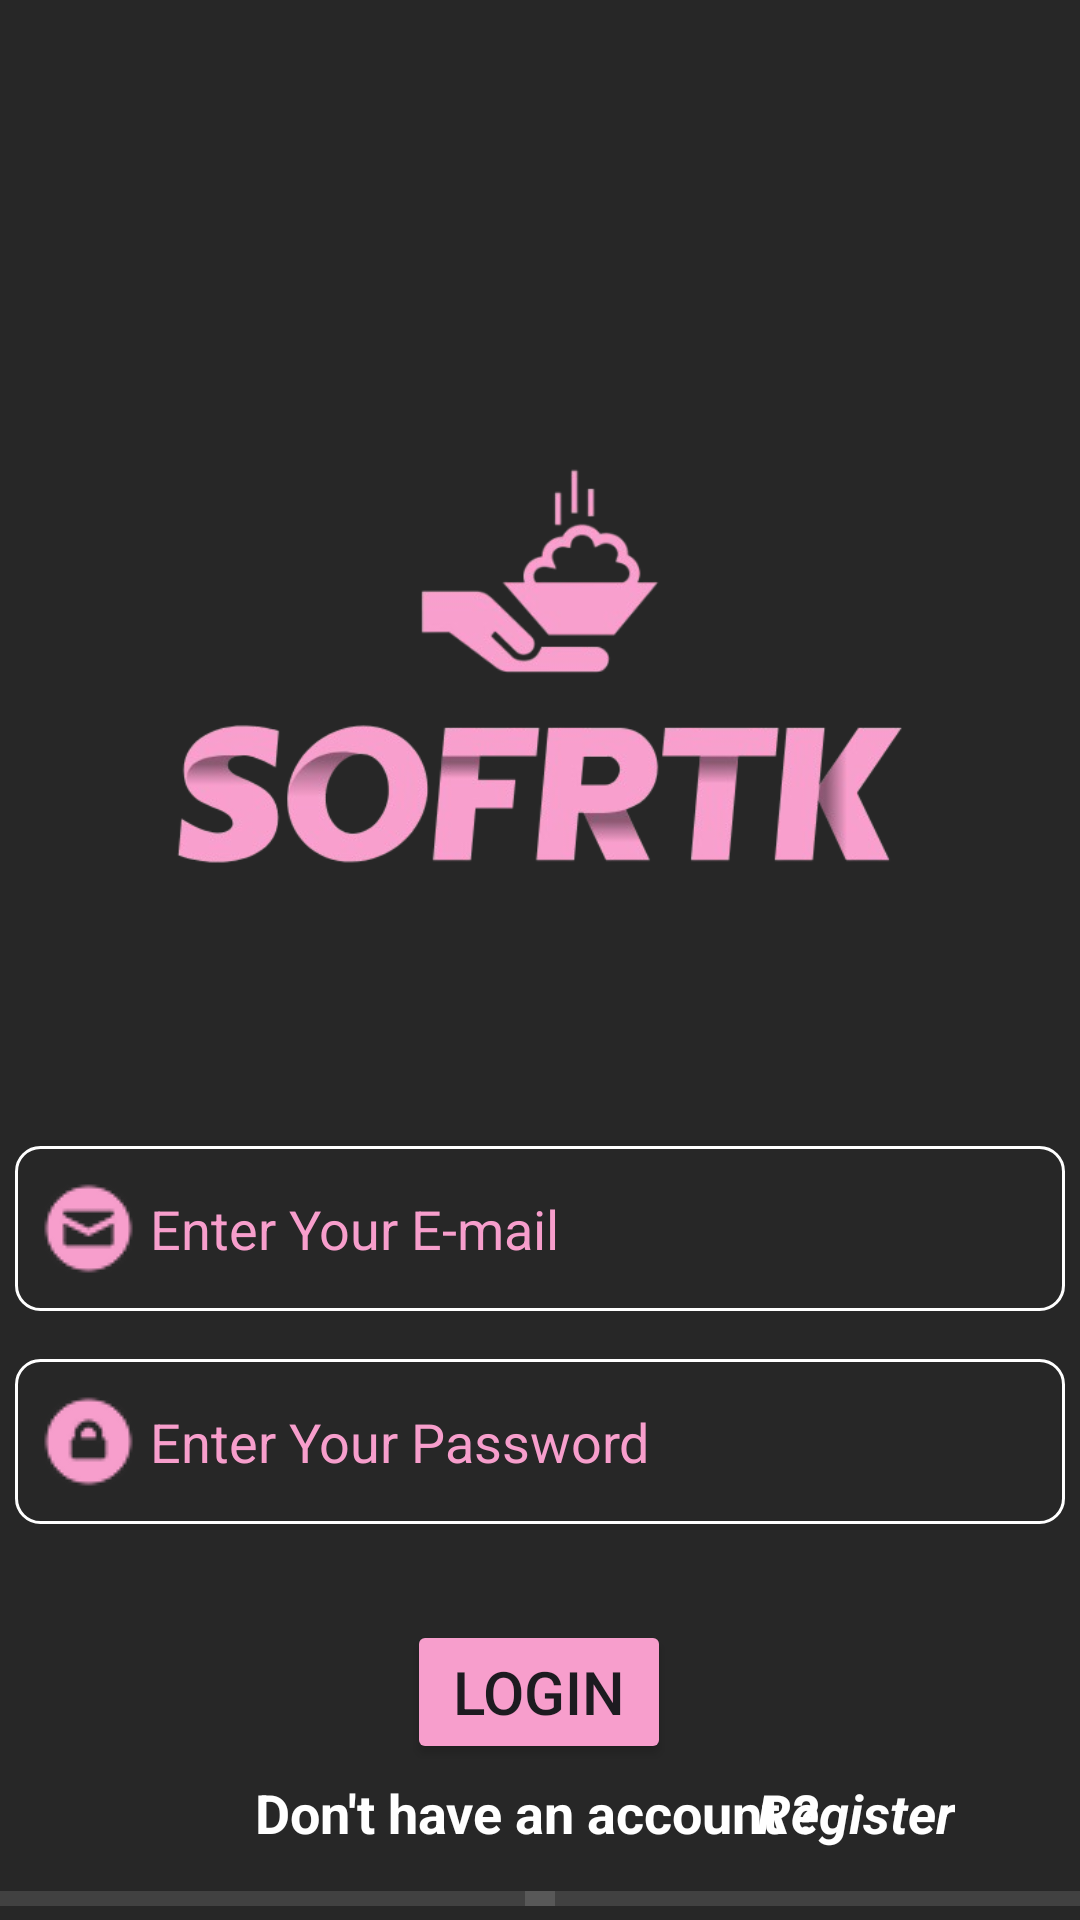

Android layout source for this screen:
<!-- AndroidManifest.xml: application theme Theme.SOFRTK -->
<!-- res/layout/fragment_login.xml -->
<?xml version="1.0" encoding="utf-8"?>
<androidx.constraintlayout.widget.ConstraintLayout xmlns:android="http://schemas.android.com/apk/res/android"
    xmlns:app="http://schemas.android.com/apk/res-auto"
    xmlns:tools="http://schemas.android.com/tools"
    android:layout_width="match_parent"
    android:layout_height="match_parent"
    android:background="#272727"
    tools:context=".Views.UI.Start.Auth.Login.LoginFragment">

    <ImageView
        android:id="@+id/sofrtkLogo"
        android:layout_width="250dp"
        android:layout_height="250dp"
        android:layout_marginTop="100dp"
        android:src="@drawable/sofrtk"
        app:layout_constraintEnd_toEndOf="parent"
        app:layout_constraintStart_toStartOf="parent"
        app:layout_constraintTop_toTopOf="parent" />

    <EditText
        android:id="@+id/emailTextField"
        android:layout_width="350dp"
        android:layout_height="55dp"
        android:layout_marginTop="32dp"
        android:background="@drawable/edittext_customlayout"
        android:drawableStart="@drawable/email"
        android:drawablePadding="3dp"
        android:drawableTint="@color/secondaryColor"
        android:hint="@string/enter_your_e_mail"
        android:padding="7dp"
        android:textColorHint="@color/secondaryColor"
        android:textColor="@color/white"
        android:maxLines="1"
        android:singleLine="true"
        app:layout_constraintEnd_toEndOf="parent"
        app:layout_constraintStart_toStartOf="parent"
        app:layout_constraintTop_toBottomOf="@+id/sofrtkLogo" />

    <EditText
        android:id="@+id/passwordTextField"
        android:layout_width="350dp"
        android:layout_height="55dp"
        android:layout_marginTop="16dp"
        android:background="@drawable/edittext_customlayout"
        android:drawableStart="@drawable/password"
        android:drawablePadding="3dp"
        android:drawableTint="@color/secondaryColor"
        android:hint="@string/enter_your_password"
        android:inputType="textPassword"
        android:padding="7dp"
        android:textColorHint="@color/secondaryColor"
        android:textColor="@color/white"
        app:layout_constraintStart_toStartOf="@+id/emailTextField"
        app:layout_constraintTop_toBottomOf="@+id/emailTextField" />

    <Button
        android:id="@+id/btnLogin"
        android:layout_width="wrap_content"
        android:layout_height="wrap_content"
        android:layout_marginStart="155dp"
        android:layout_marginTop="32dp"
        android:layout_marginEnd="156dp"
        android:backgroundTint="@color/secondaryColor"
        android:text="@string/loginButton"
        android:textSize="20sp"
        app:layout_constraintEnd_toEndOf="parent"
        app:layout_constraintStart_toStartOf="parent"
        app:layout_constraintTop_toBottomOf="@+id/passwordTextField" />

    <TextView
        android:id="@+id/textView2"
        android:layout_width="wrap_content"
        android:layout_height="wrap_content"
        android:layout_marginStart="85dp"
        android:layout_marginTop="4dp"
        android:text="@string/don_t_have_an_account"
        android:textColor="@color/white"
        android:textSize="18sp"
        android:textStyle="bold"
        app:layout_constraintStart_toStartOf="parent"
        app:layout_constraintTop_toBottomOf="@+id/btnLogin" />

    <TextView
        android:id="@+id/RegisterTxt"
        android:layout_width="wrap_content"
        android:layout_height="wrap_content"
        android:layout_marginStart="4dp"
        android:layout_marginEnd="67dp"
        android:text="@string/registerTxt"
        android:textColor="@color/white"
        android:textSize="18sp"
        android:textStyle="bold|italic"
        app:layout_constraintEnd_toEndOf="parent"
        app:layout_constraintStart_toEndOf="@+id/textView2"
        app:layout_constraintTop_toTopOf="@+id/textView2" />

    <View
        android:id="@+id/leftDivider"
        android:layout_width="185dp"
        android:layout_height="5dp"
        android:layout_marginTop="14dp"
        android:background="?android:attr/listDivider"
        android:backgroundTint="@color/white"
        android:scrollbarSize="0dp"
        app:layout_constraintStart_toStartOf="parent"
        app:layout_constraintTop_toBottomOf="@+id/textView2" />

    <View
        android:id="@+id/rightDivider"
        android:layout_width="185dp"
        android:layout_height="5dp"
        android:background="?android:attr/listDivider"
        android:backgroundTint="@color/white"
        android:scrollbarSize="0dp"
        app:layout_constraintEnd_toEndOf="parent"
        app:layout_constraintTop_toTopOf="@+id/leftDivider" />

    <androidx.cardview.widget.CardView
        android:id="@+id/cardView"
        android:layout_width="50dp"
        android:layout_height="50dp"
        android:layout_marginStart="168dp"
        android:layout_marginTop="18dp"
        android:layout_marginEnd="168dp"
        app:cardBackgroundColor="@color/secondaryColor"
        app:cardCornerRadius="250dp"
        app:layout_constraintEnd_toEndOf="parent"
        app:layout_constraintStart_toStartOf="parent"
        app:layout_constraintTop_toBottomOf="@+id/leftDivider">

        <ImageView
            android:id="@+id/google"
            android:layout_width="match_parent"
            android:layout_height="match_parent"
            android:src="@drawable/google" />
    </androidx.cardview.widget.CardView>

    <TextView
        android:id="@+id/textView"
        android:layout_width="wrap_content"
        android:layout_height="wrap_content"
        android:layout_marginTop="30dp"
        android:text="@string/or"
        android:textColor="@color/white"
        android:textSize="20dp"
        app:layout_constraintEnd_toStartOf="@+id/rightDivider"
        app:layout_constraintStart_toEndOf="@+id/leftDivider"
        app:layout_constraintTop_toBottomOf="@+id/btnLogin" />

</androidx.constraintlayout.widget.ConstraintLayout>
<!-- resources referenced by this layout -->
<resources>
  <color name="secondaryColor">#F79ECC</color>
  <color name="white">#FFFFFFFF</color>
  <!-- drawable edittext_customlayout (drawable) -->
  <shape xmlns:android="http://schemas.android.com/apk/res/android">
      <corners android:radius="8dp"/>
      <stroke
          android:color="@color/white"
      android:width="1dp"/>
  </shape>
  <!-- drawable email: png bitmap (drawable, 812 bytes) -->
  <!-- drawable google: png bitmap (drawable, 81166 bytes) -->
  <!-- drawable password: png bitmap (drawable, 790 bytes) -->
  <!-- drawable sofrtk: png bitmap (drawable, 76508 bytes) -->
  <string name="don_t_have_an_account">Don\'t have an account ?</string>
  <string name="enter_your_e_mail">Enter Your E-mail</string>
  <string name="enter_your_password">Enter Your Password</string>
  <string name="loginButton">Login</string>
  <string name="or">OR</string>
  <string name="registerTxt">Register</string>
  <style name="Theme.SOFRTK" parent="Base.Theme.SOFRTK" />
  <style name="Base.Theme.SOFRTK" parent="Theme.Material3.DayNight.NoActionBar">
          
          <item name="colorPrimary">@color/primaryColor</item>
      </style>
  <color name="primaryColor">#272727</color>
</resources>
